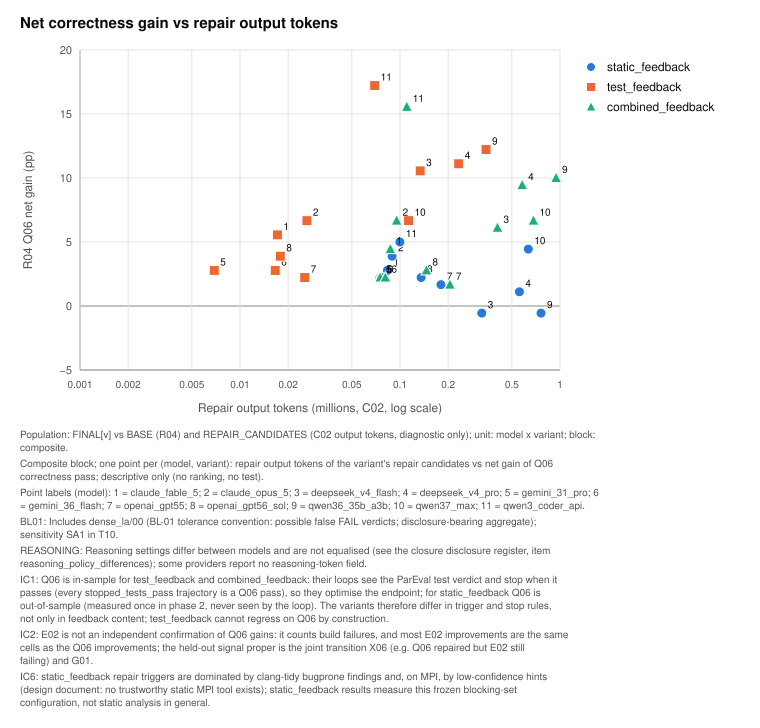

The table this chart was drawn from, first rows:
model, label, variant, output_tokens, output_tokens_millions, gain_pp, gain_numerator, denominator
claude_fable_5, 1, static_feedback, 83427, 0.08343, 2.778, 5, 180
claude_opus_5, 2, static_feedback, 89229, 0.08923, 3.889, 7, 180
deepseek_v4_flash, 3, static_feedback, 324379, 0.3244, -0.5556, -1, 180
deepseek_v4_pro, 4, static_feedback, 557559, 0.5576, 1.111, 2, 180
gemini_31_pro, 5, static_feedback, 75048, 0.07505, 2.222, 4, 180
gemini_36_flash, 6, static_feedback, 76601, 0.0766, 2.222, 4, 180
openai_gpt55, 7, static_feedback, 180298, 0.1803, 1.667, 3, 180
openai_gpt56_sol, 8, static_feedback, 135438, 0.1354, 2.222, 4, 180
qwen36_35b_a3b, 9, static_feedback, 760932, 0.7609, -0.5556, -1, 180
qwen37_max, 10, static_feedback, 633589, 0.6336, 4.444, 8, 180
qwen3_coder_api, 11, static_feedback, 99821, 0.09982, 5, 9, 180
claude_fable_5, 1, test_feedback, 17136, 0.01714, 5.556, 10, 180
claude_opus_5, 2, test_feedback, 26210, 0.02621, 6.667, 12, 180
deepseek_v4_flash, 3, test_feedback, 133692, 0.1337, 10.56, 19, 180
deepseek_v4_pro, 4, test_feedback, 232737, 0.2327, 11.11, 20, 180
gemini_31_pro, 5, test_feedback, 6902, 0.006902, 2.778, 5, 180
gemini_36_flash, 6, test_feedback, 16602, 0.0166, 2.778, 5, 180
openai_gpt55, 7, test_feedback, 25382, 0.02538, 2.222, 4, 180
openai_gpt56_sol, 8, test_feedback, 17862, 0.01786, 3.889, 7, 180
qwen36_35b_a3b, 9, test_feedback, 345041, 0.345, 12.22, 22, 180
qwen37_max, 10, test_feedback, 113123, 0.1131, 6.667, 12, 180
qwen3_coder_api, 11, test_feedback, 69461, 0.06946, 17.22, 31, 180
claude_fable_5, 1, combined_feedback, 86957, 0.08696, 4.444, 8, 180
claude_opus_5, 2, combined_feedback, 95284, 0.09528, 6.667, 12, 180
deepseek_v4_flash, 3, combined_feedback, 406490, 0.4065, 6.111, 11, 180
deepseek_v4_pro, 4, combined_feedback, 580419, 0.5804, 9.444, 17, 180
gemini_31_pro, 5, combined_feedback, 75182, 0.07518, 2.222, 4, 180
gemini_36_flash, 6, combined_feedback, 81057, 0.08106, 2.222, 4, 180
openai_gpt55, 7, combined_feedback, 205103, 0.2051, 1.667, 3, 180
openai_gpt56_sol, 8, combined_feedback, 146302, 0.1463, 2.778, 5, 180
qwen36_35b_a3b, 9, combined_feedback, 945140, 0.9451, 10, 18, 180
qwen37_max, 10, combined_feedback, 682301, 0.6823, 6.667, 12, 180
qwen3_coder_api, 11, combined_feedback, 110267, 0.1103, 15.56, 28, 180
